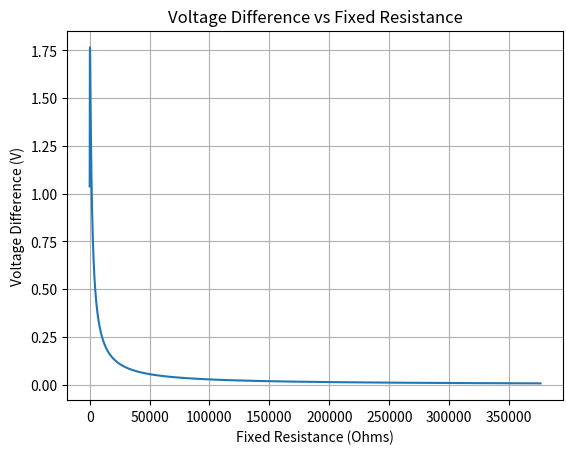

Reproduce this figure in Python.
import math
import numpy as np
import pandas as pd
import matplotlib.pyplot as plt

def voltage_divider_3950(in_voltage: float, r_25_1: float, temp_1: float, r_25_2: float, temp_2: float, fixed_resistance: float) -> None:
    resistance_temp_1 = r_25_1
    
    # Calculate the voltage divider with r_25_1
    voltage_out_1 = in_voltage * (resistance_temp_1 / (resistance_temp_1 + fixed_resistance)) 
    
    resistance_temp_2 = r_25_2
    
    # Calculate the voltage divider with r_25_2
    voltage_out_2 = in_voltage * (resistance_temp_2 / (resistance_temp_2 + fixed_resistance))
    
    # Calculate the absolute difference between the two voltage dividers
    voltage_difference = abs(voltage_out_2 - voltage_out_1)
    
    # Print the values for r_25_1
    print(f'1. Resistance at {temp_1}°C: {resistance_temp_1} Ohms\n')
    print(f'The voltage divider output is {voltage_out_1} V with a fixed resistance of {fixed_resistance} Ohms\n')
    
    # Print the values for r_25_2
    print(f'2. Resistance at {temp_2}°C: {resistance_temp_2} Ohms\n')
    print(f'The voltage divider output is {voltage_out_2} V with a fixed resistance of {fixed_resistance} Ohms\n')
    
    # Print the voltage difference
    print(f'\nThe voltage difference between {temp_1}°C and {temp_2}°C is: {voltage_difference} V\n')

def find_optimal_fixed_resistance(res_temp_1: float, temp_1: float, res_temp_2: float, temp_2: float, step: float, limit: float) -> tuple:
    # Input voltage
    in_voltage = 3.3

    # Initialize fixed resistance
    fixed_res = step  # Ensure that it starts at a non-zero value

    # Arrays for storing fixed resistance values and voltage differences
    fixed_res_data = []
    voltage_diff_data = []

    prev_diff_voltage = 0

    # Loop through fixed resistance values up to the limit
    while fixed_res < limit:
        # Calculate voltage divider for both temperatures
        voltage_out_1 = in_voltage * (res_temp_1 / (res_temp_1 + fixed_res))
        voltage_out_2 = in_voltage * (res_temp_2 / (res_temp_2 + fixed_res))

        # Calculate the absolute difference in voltage
        diff_voltage = abs(voltage_out_1 - voltage_out_2)

        # Store current fixed resistance value and voltage difference
        fixed_res_data.append(fixed_res)
        voltage_diff_data.append(diff_voltage)

        # Stop if the change in voltage difference is below tolerance
        if abs(diff_voltage - prev_diff_voltage) < 1e-6:
            break

        prev_diff_voltage = diff_voltage

        # Increment the fixed resistance
        fixed_res += step

    return np.array(fixed_res_data), np.array(voltage_diff_data)

# Modified main function to call voltage_divider_3950 again with the optimal resistance
if __name__ == '__main__':
    
    """ The first function calculates the voltage difference with a specific fixed resistance, 
    while the second function searches for an ideal resistance that maximizes the voltage difference. 
    The first function is useful when using commercially available resistances. """
    
    print("Voltage Divider with Commercial Fixed Resistances: ")
    voltage_divider_3950(3.3, 949.73, 150, 87.14, 220, 1000)
    
    # Find the optimal resistance and voltage differences
    fixed_res, diff_voltage = find_optimal_fixed_resistance(949.73, 150, 87.14, 220, 50, 1e+6)
    
    # Create a DataFrame to hold the results
    results_df = pd.DataFrame({
        'Fixed Resistance (Ohms)': fixed_res,
        'Voltage Difference (V)': diff_voltage
    })
    
    # Find the maximum voltage difference and corresponding resistance
    index_max = results_df['Voltage Difference (V)'].idxmax()
    optimal_resistance = results_df.iloc[index_max]['Fixed Resistance (Ohms)']
    
    # Print the row with the maximum voltage difference
    print("\nOptimal Fixed Resistance and Voltage Difference: ")
    print(results_df.iloc[index_max])
    
    # Call voltage_divider_3950 with the optimal fixed resistance found
    print("\nCalling voltage_divider_3950 with the optimal fixed resistance:")
    voltage_divider_3950(3.3, 949.73, 150, 87.14, 220, optimal_resistance)

    
    # Plot the voltage difference as a function of fixed resistance
    plt.plot(fixed_res, diff_voltage)
    plt.xlabel('Fixed Resistance (Ohms)')
    plt.ylabel('Voltage Difference (V)')
    plt.title('Voltage Difference vs Fixed Resistance')
    plt.grid(True)
    plt.show()
    
   

